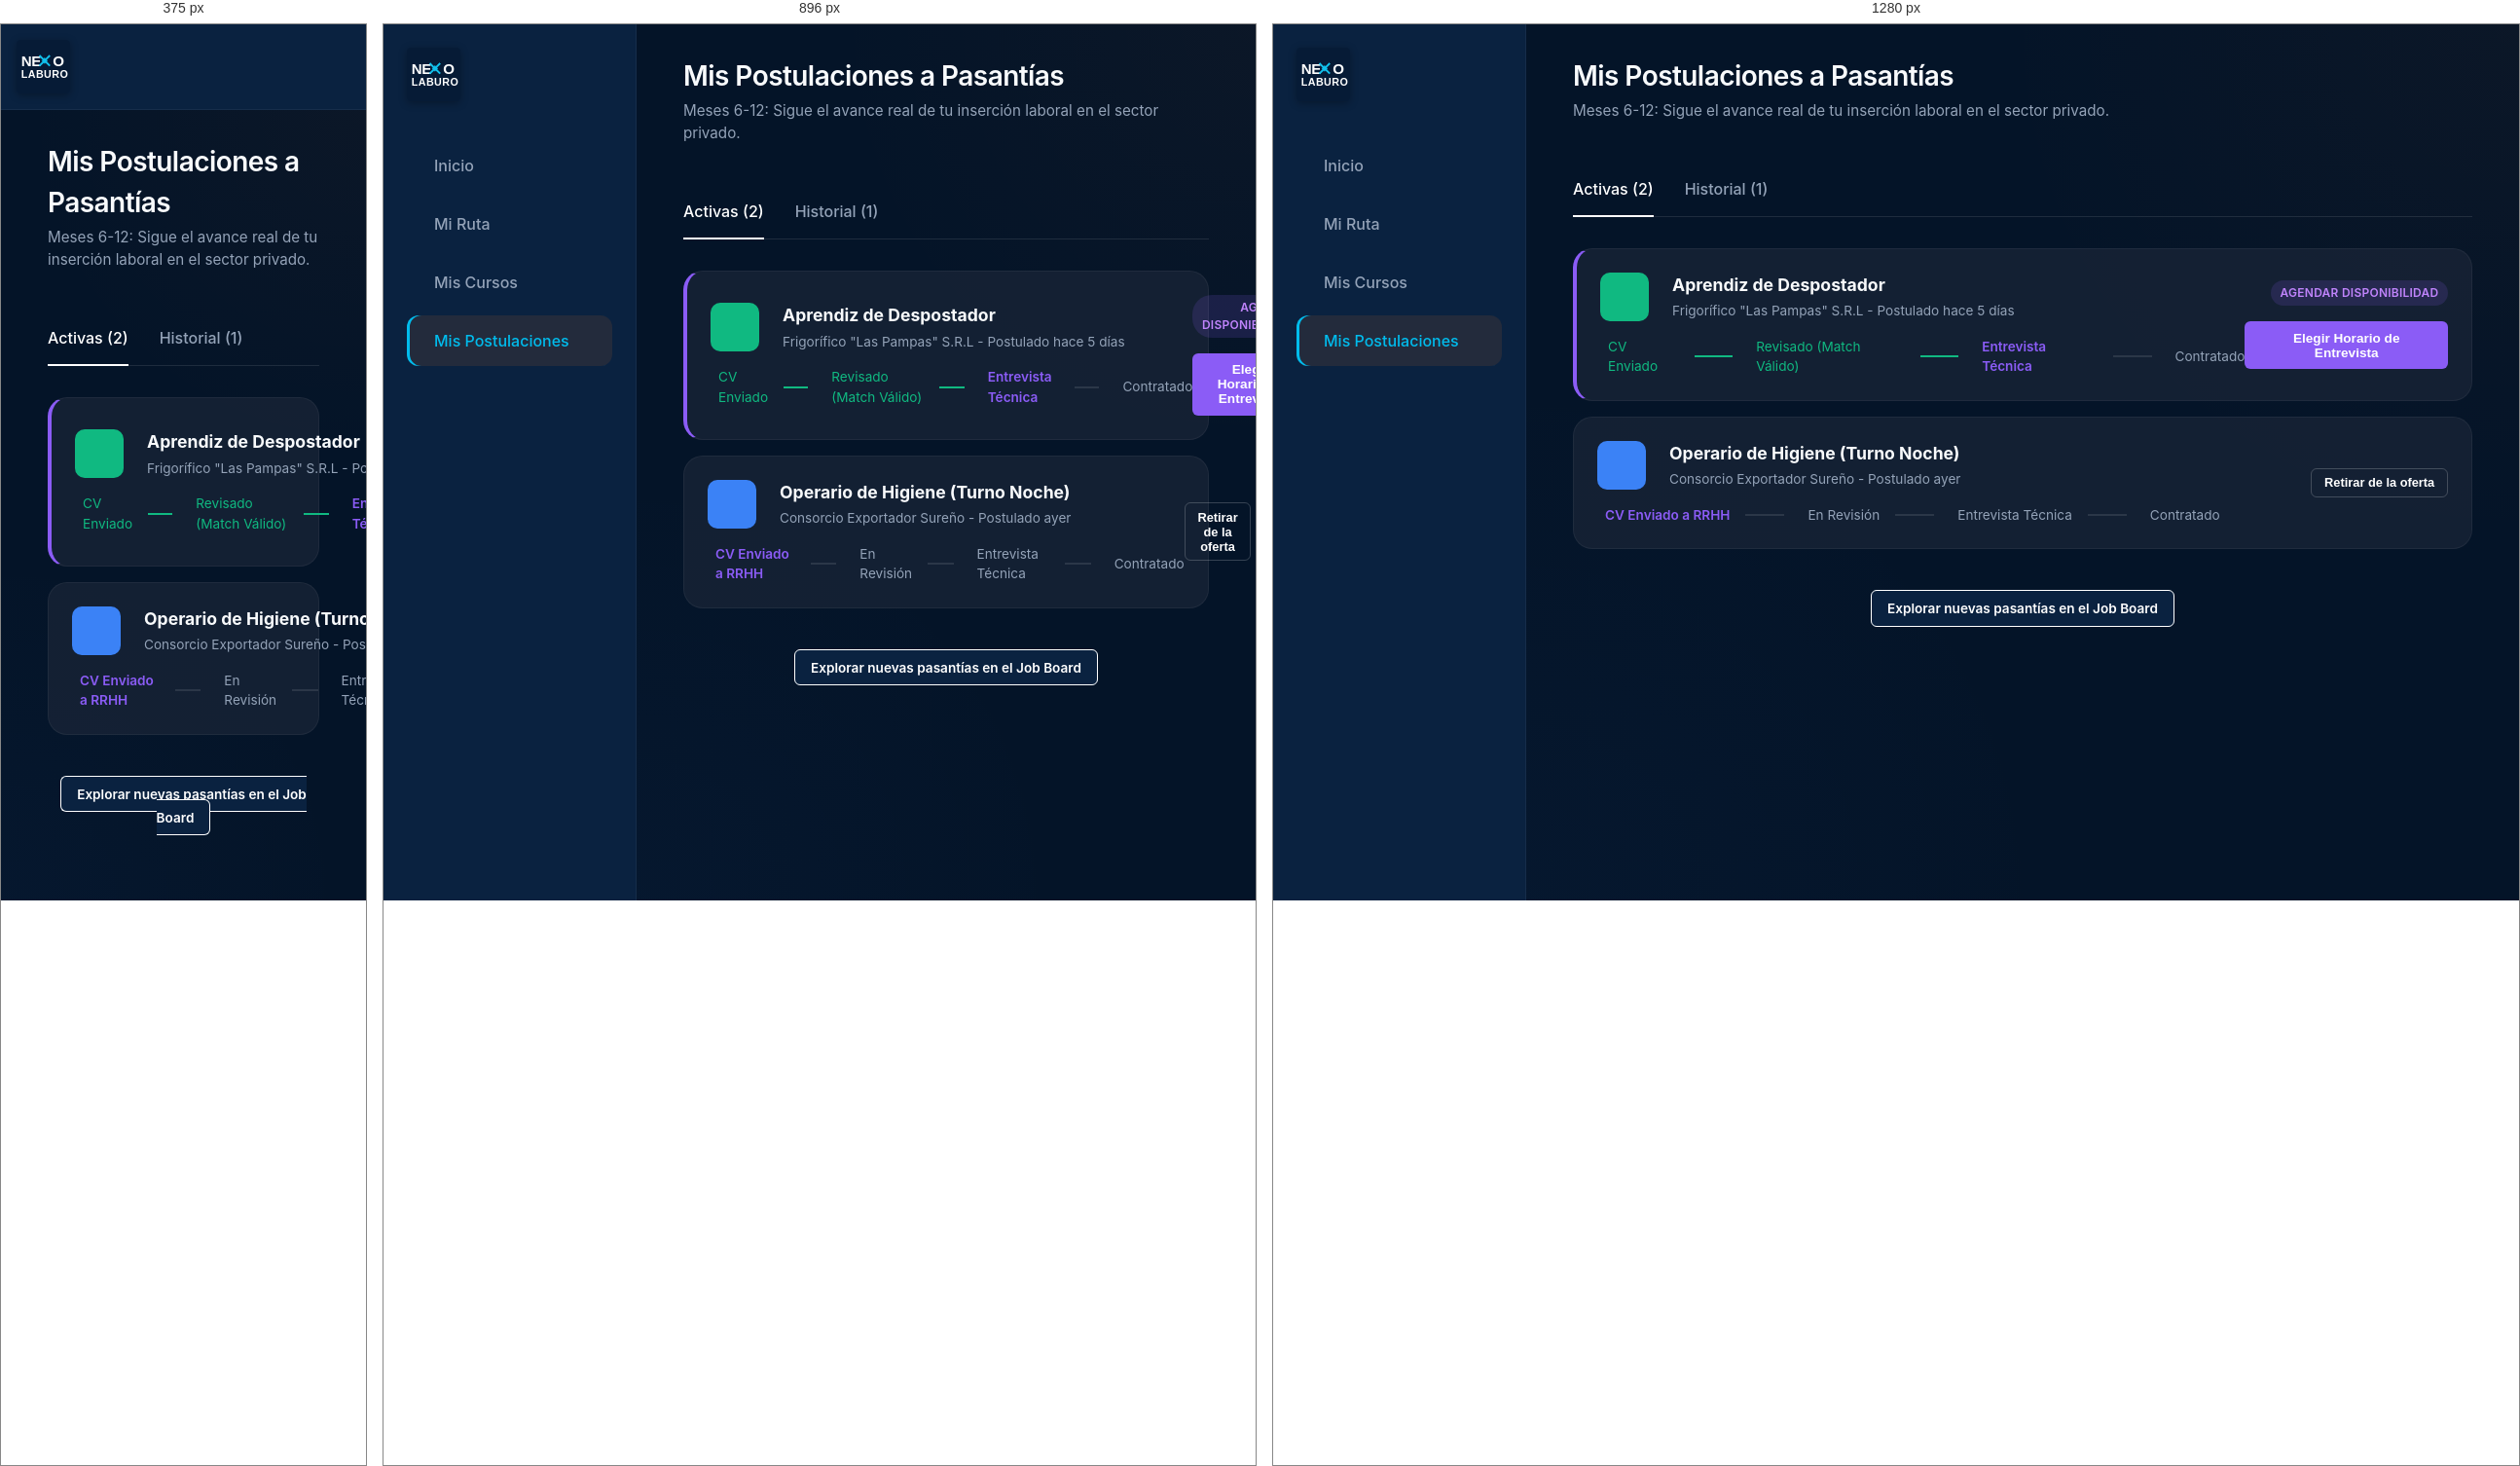
Rendered at 375 px, 896 px and 1280 px, left to right.

<!-- file: mis-postulaciones.html -->
<!DOCTYPE html>
<html lang="es">
<head>
    <meta charset="UTF-8">
    <meta name="viewport" content="width=device-width, initial-scale=1.0">
    <title>Nexo Laburo - Mis Postulaciones</title>
    <link href="https://fonts.googleapis.com/css2?family=Inter:wght@300;400;500;600;700&display=swap" rel="stylesheet">
    <link rel="stylesheet" href="styles.css">
    <script src="https://unpkg.com/@phosphor-icons/web"></script>
    <style>
        .tabs { display: flex; gap: 2rem; border-bottom: 1px solid rgba(255,255,255,0.1); margin-bottom: 2rem; }
        .tab { padding: 1rem 0; color: var(--clr-text-muted); font-weight: 500; cursor: pointer; position: relative; }
        .tab.active { color: white; }
        .tab.active::after { content: ''; position: absolute; bottom: -1px; left: 0; width: 100%; height: 2px; background: var(--clr-primary); }
        
        .applications-list { display: flex; flex-direction: column; gap: 1rem; }
        .app-card { background: rgba(30, 41, 59, 0.6); border: 1px solid rgba(255, 255, 255, 0.05); padding: 1.5rem; border-radius: var(--border-radius-lg); display: flex; align-items: center; justify-content: space-between; }
        .app-card.interview-stage { border-left: 4px solid #8b5cf6; }
        
        .company-header { display: flex; align-items: center; gap: 1.5rem; }
        .c-logo { width: 50px; height: 50px; border-radius: 10px; display: flex; align-items: center; justify-content: center; font-size: 1.5rem; color: white; }
        .c-info h3 { font-size: 1.1rem; margin-bottom: 0.2rem; }
        .c-info p { font-size: 0.85rem; color: var(--clr-text-muted); }
        
        .status-tracker { display: flex; align-items: center; gap: 1rem; margin-top: 1rem; }
        .step { display: flex; align-items: center; gap: 0.5rem; font-size: 0.85rem; color: var(--clr-text-muted); }
        .step i { font-size: 1.2rem; }
        .step.done { color: var(--clr-success); }
        .step.current { color: #8b5cf6; font-weight: 600; }
        .line { width: 40px; height: 2px; background: rgba(255,255,255,0.1); }
        .line.done { background: var(--clr-success); }
        
        .action-cell { text-align: right; }
    </style>
</head>
<body>
    <div class="app-container">
        <!-- Sidebar -->
        <nav class="sidebar">
            <a href="dashboard.html" class="logo" style="display:flex; align-items:center; text-decoration: none;">
    <img src="assets/logo_oficial.svg" alt="Nexo Laburo" style="height: 55px; width: auto; border-radius: 4px; box-shadow: 0 2px 8px rgba(0,0,0,0.3);">
</a>
            <ul class="nav-links">
                <li><a href="dashboard.html"><i class="ph ph-squares-four"></i> Inicio</a></li>
                <li><a href="ruta-aprendizaje.html"><i class="ph ph-map-pin-line"></i> Mi Ruta</a></li>
                <li><a href="cursos.html"><i class="ph ph-book-open"></i> Mis Cursos</a></li>
                <li class="active"><a href="mis-postulaciones.html"><i class="ph ph-briefcase"></i> Mis Postulaciones</a></li>
            </ul>
        </nav>

        <main class="main-content">
            <header class="top-header">
                <div class="greeting">
                    <h1>Mis Postulaciones a Pasantías</h1>
                    <p>Meses 6-12: Sigue el avance real de tu inserción laboral en el sector privado.</p>
                </div>
            </header>

            <div class="tabs">
                <div class="tab active">Activas (2)</div>
                <div class="tab">Historial (1)</div>
            </div>

            <div class="applications-list">
                
                <!-- Postulación 1 (Entrevista) -->
                <div class="app-card interview-stage">
                    <div>
                        <div class="company-header">
                            <div class="c-logo" style="background: #10b981;"><i class="ph ph-storefront"></i></div>
                            <div class="c-info">
                                <h3>Aprendiz de Despostador</h3>
                                <p>Frigorífico "Las Pampas" S.R.L - Postulado hace 5 días</p>
                            </div>
                        </div>
                        
                        <div class="status-tracker">
                            <div class="step done"><i class="ph-fill ph-check-circle"></i> CV Enviado</div>
                            <div class="line done"></div>
                            <div class="step done"><i class="ph-fill ph-check-circle"></i> Revisado (Match Válido)</div>
                            <div class="line done"></div>
                            <div class="step current"><i class="ph-fill ph-users"></i> Entrevista Técnica</div>
                            <div class="line"></div>
                            <div class="step"><i class="ph ph-handshake"></i> Contratado</div>
                        </div>
                    </div>
                    
                    <div class="action-cell">
                        <span class="badge" style="background: rgba(139, 92, 246, 0.15); color: #c084fc; margin-bottom: 1rem; display: inline-block;">Agendar Disponibilidad</span><br>
                        <button class="btn-primary" style="background: #8b5cf6;">Elegir Horario de Entrevista</button>
                    </div>
                </div>

                <!-- Postulación 2 (Enviado) -->
                <div class="app-card">
                    <div>
                        <div class="company-header">
                            <div class="c-logo" style="background: #3b82f6;"><i class="ph ph-factory"></i></div>
                            <div class="c-info">
                                <h3>Operario de Higiene (Turno Noche)</h3>
                                <p>Consorcio Exportador Sureño - Postulado ayer</p>
                            </div>
                        </div>
                        
                        <div class="status-tracker">
                            <div class="step current"><i class="ph-fill ph-paper-plane-right"></i> CV Enviado a RRHH</div>
                            <div class="line"></div>
                            <div class="step"><i class="ph ph-magnifying-glass"></i> En Revisión</div>
                            <div class="line"></div>
                            <div class="step"><i class="ph ph-users"></i> Entrevista Técnica</div>
                            <div class="line"></div>
                            <div class="step"><i class="ph ph-handshake"></i> Contratado</div>
                        </div>
                    </div>
                    
                    <div class="action-cell">
                        <button class="btn-secondary" style="border-color: rgba(255,255,255,0.2); color: white;">Retirar de la oferta</button>
                    </div>
                </div>

            </div>

            <div style="margin-top: 3rem; text-align: center;">
                <a href="pasantias.html" class="btn-primary" style="background: var(--clr-bg-panel); border: 1px solid var(--clr-primary); color: white;"><i class="ph ph-plus"></i> Explorar nuevas pasantías en el Job Board</a>
            </div>

        </main>
    </div>
</body>
</html>


/* @media block from styles.css */
@media (max-width: 1024px) {
    .dashboard-grid { grid-template-columns: 1fr; }
    .span-2, .span-1 { grid-column: span 1; }
    .course-cards { grid-template-columns: repeat(2, 1fr); }
}

/* @media block from styles.css */
@media (max-width: 768px) {
    .app-container { flex-direction: column; }
    .sidebar { width: 100%; height: auto; flex-direction: row; justify-content: space-between; align-items: center; padding: 1rem; border-right: none; border-bottom: 1px solid rgba(255, 255, 255, 0.05); }
    .logo { margin-bottom: 0; }
    .nav-links, .sidebar-footer { display: none; } /* Simplified mobile for now */
    .course-cards { grid-template-columns: 1fr; }
}